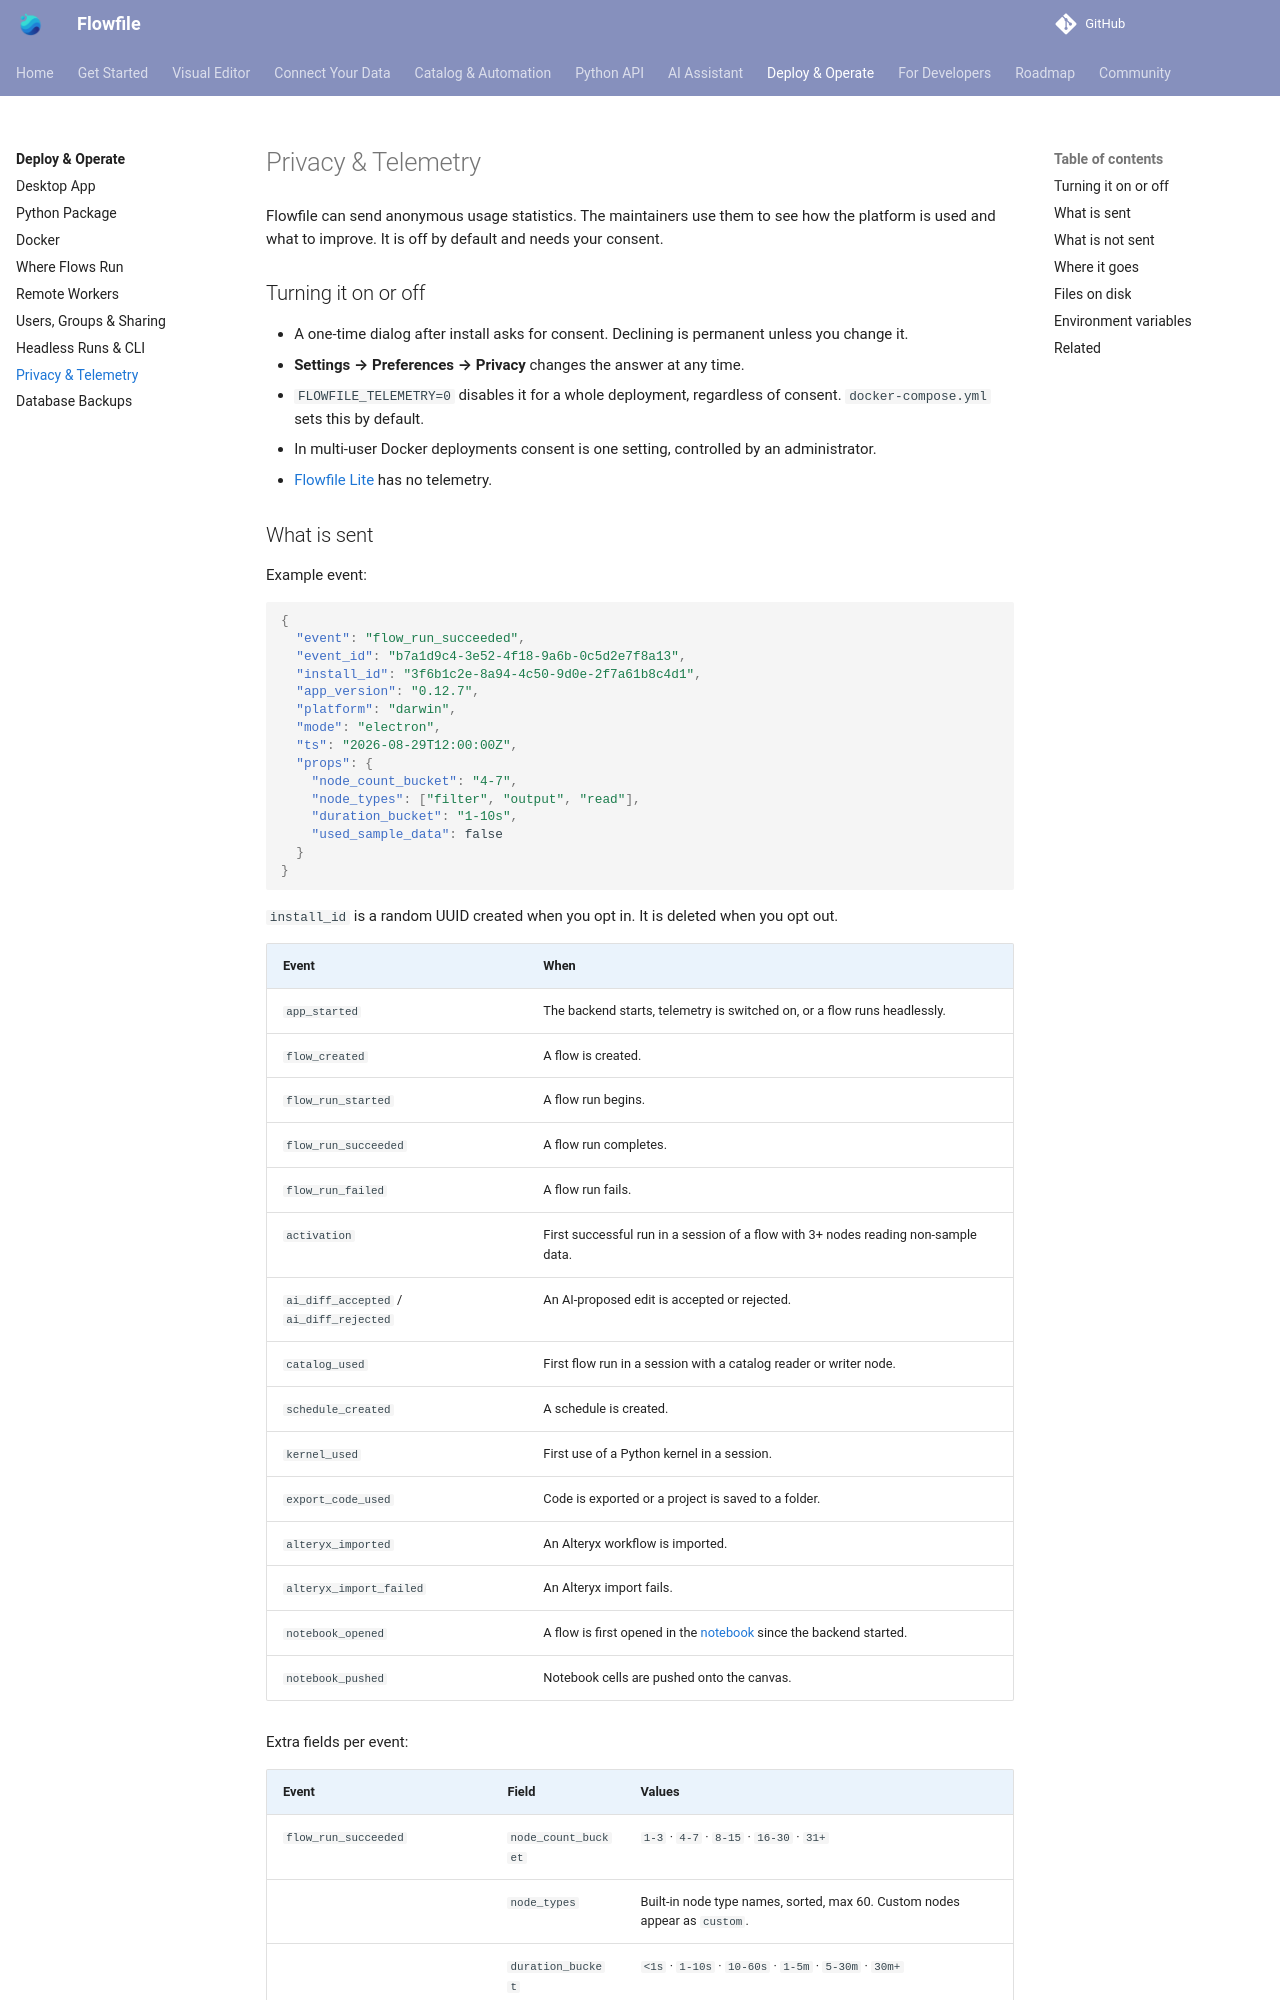

repository: techworkengineer/Flowfile · page: users/telemetry.html · generator: mkdocs

---
description: What usage data Flowfile sends, when, and how to turn it off.
---

# Privacy & Telemetry

Flowfile can send anonymous usage statistics. The maintainers use them to see how the platform is used and what to improve. It is off by default and needs your consent.

## Turning it on or off

- A one-time dialog after install asks for consent. Declining is permanent unless you change it.
- **Settings → Preferences → Privacy** changes the answer at any time.
- `FLOWFILE_TELEMETRY=0` disables it for a whole deployment, regardless of consent. `docker-compose.yml` sets this by default.
- In multi-user Docker deployments consent is one setting, controlled by an administrator.
- [Flowfile Lite](deployment/lite.md) has no telemetry.
